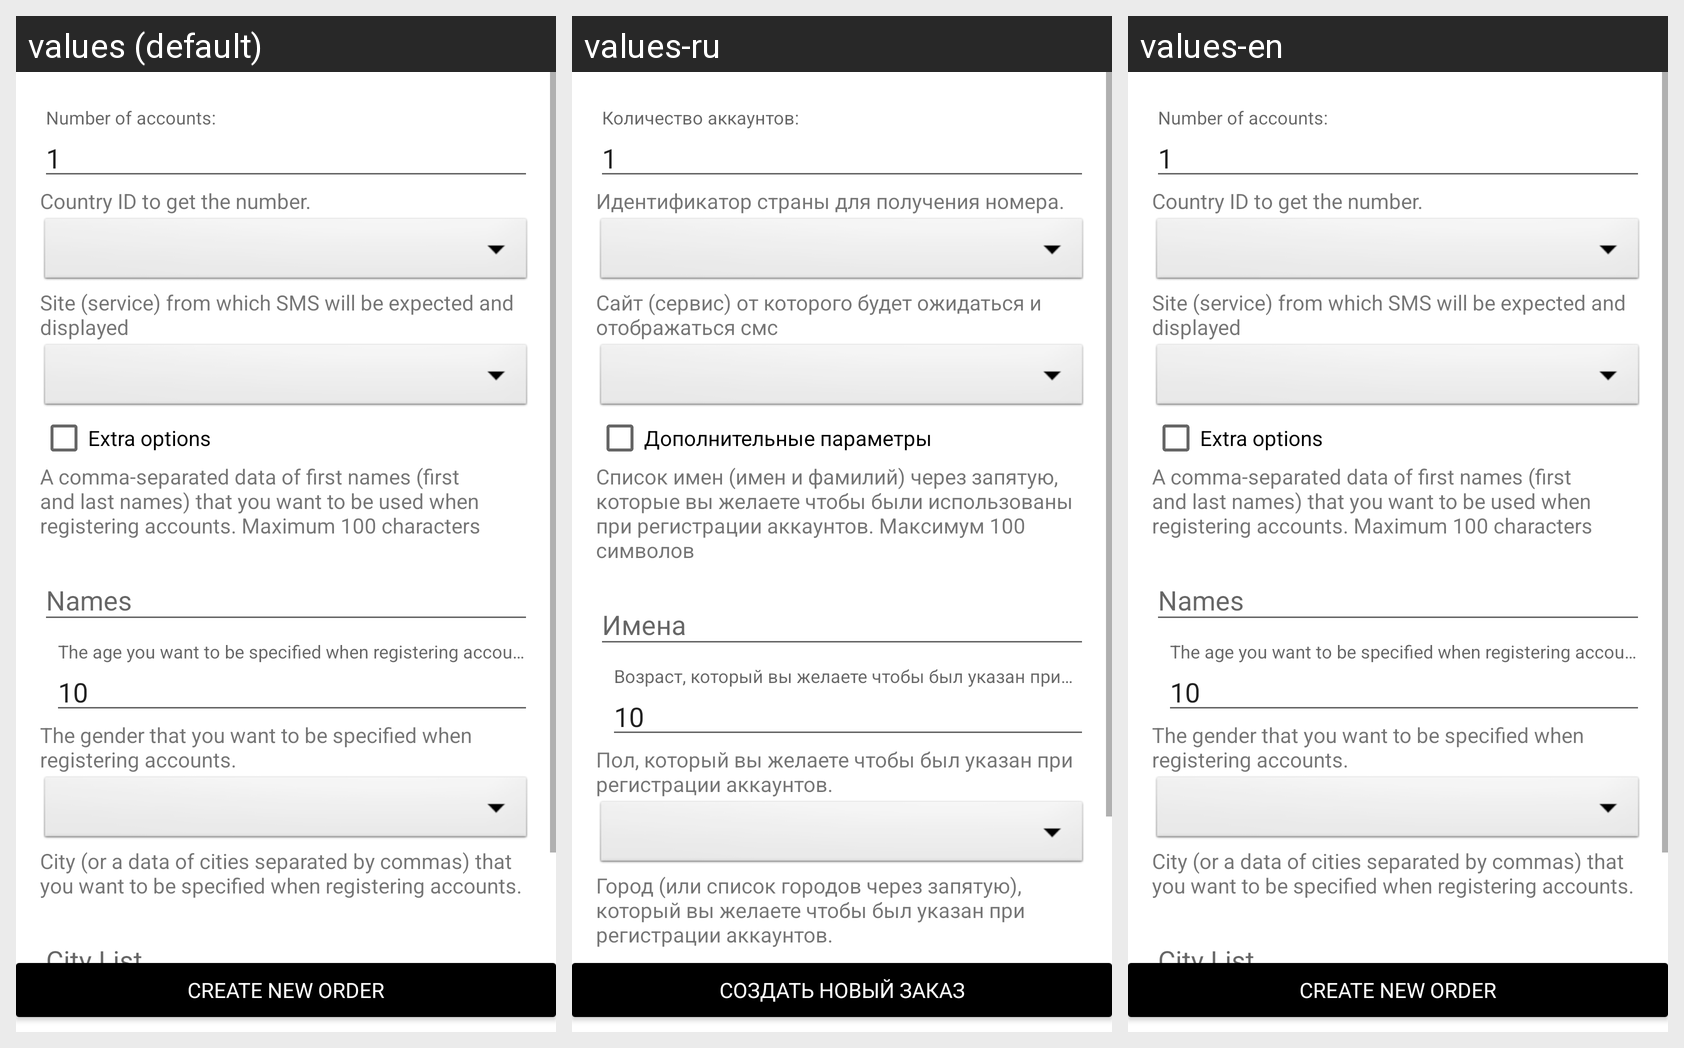

The Android screen above is rendered under several locales of the same app. Produce the string resources it draws, with the default and per-locale values.
Android screen res/layout/fragment_order_add.xml rendered under 3 locales, left to right: values (default), values-ru, values-en. Device: Nexus 5 (rendered at 1080×1920; each locale shown at half size, 540×960, under a caption strip naming it); theme AppTheme.NoActionBar.
Strings drawn on this screen, with the default value and each locale's value (text and hints the layout hard-codes, and strings that could not be matched under every locale, appear in the picture but are not listed):

scr_order_add_country_tv
  values: Country ID to get the number.
  values-ru: Идентификатор страны для получения номера.
  values-en: Country ID to get the number.

scr_order_add_service_tv
  values: Site (service) from which SMS will be expected and displayed
  values-ru: Сайт (сервис) от которого будет ожидаться и отображаться смс
  values-en: Site (service) from which SMS will be expected and displayed

scr_order_add_options_text
  values: Extra options
  values-ru: Дополнительные параметры
  values-en: Extra options

scr_order_add_name_tv
  values: A comma-separated data of first names (first and last names) that you want to be used when registering accounts. Maximum 100 characters
  values-ru: Список имен (имен и фамилий) через запятую, которые вы желаете чтобы были использованы при регистрации аккаунтов. Максимум 100 символов
  values-en: A comma-separated data of first names (first and last names) that you want to be used when registering accounts. Maximum 100 characters

scr_order_add_gender_tv
  values: The gender that you want to be specified when registering accounts.
  values-ru: Пол, который вы желаете чтобы был указан при регистрации аккаунтов.
  values-en: The gender that you want to be specified when registering accounts.

scr_order_add_city_tv
  values: City (or a data of cities separated by commas) that you want to be specified when registering accounts.
  values-ru: Город (или список городов через запятую), который вы желаете чтобы был указан при регистрации аккаунтов.
  values-en: City (or a data of cities separated by commas) that you want to be specified when registering accounts.

scr_order_add_btn
  values: Create New Order
  values-ru: Создать новый заказ
  values-en: Create New Order
